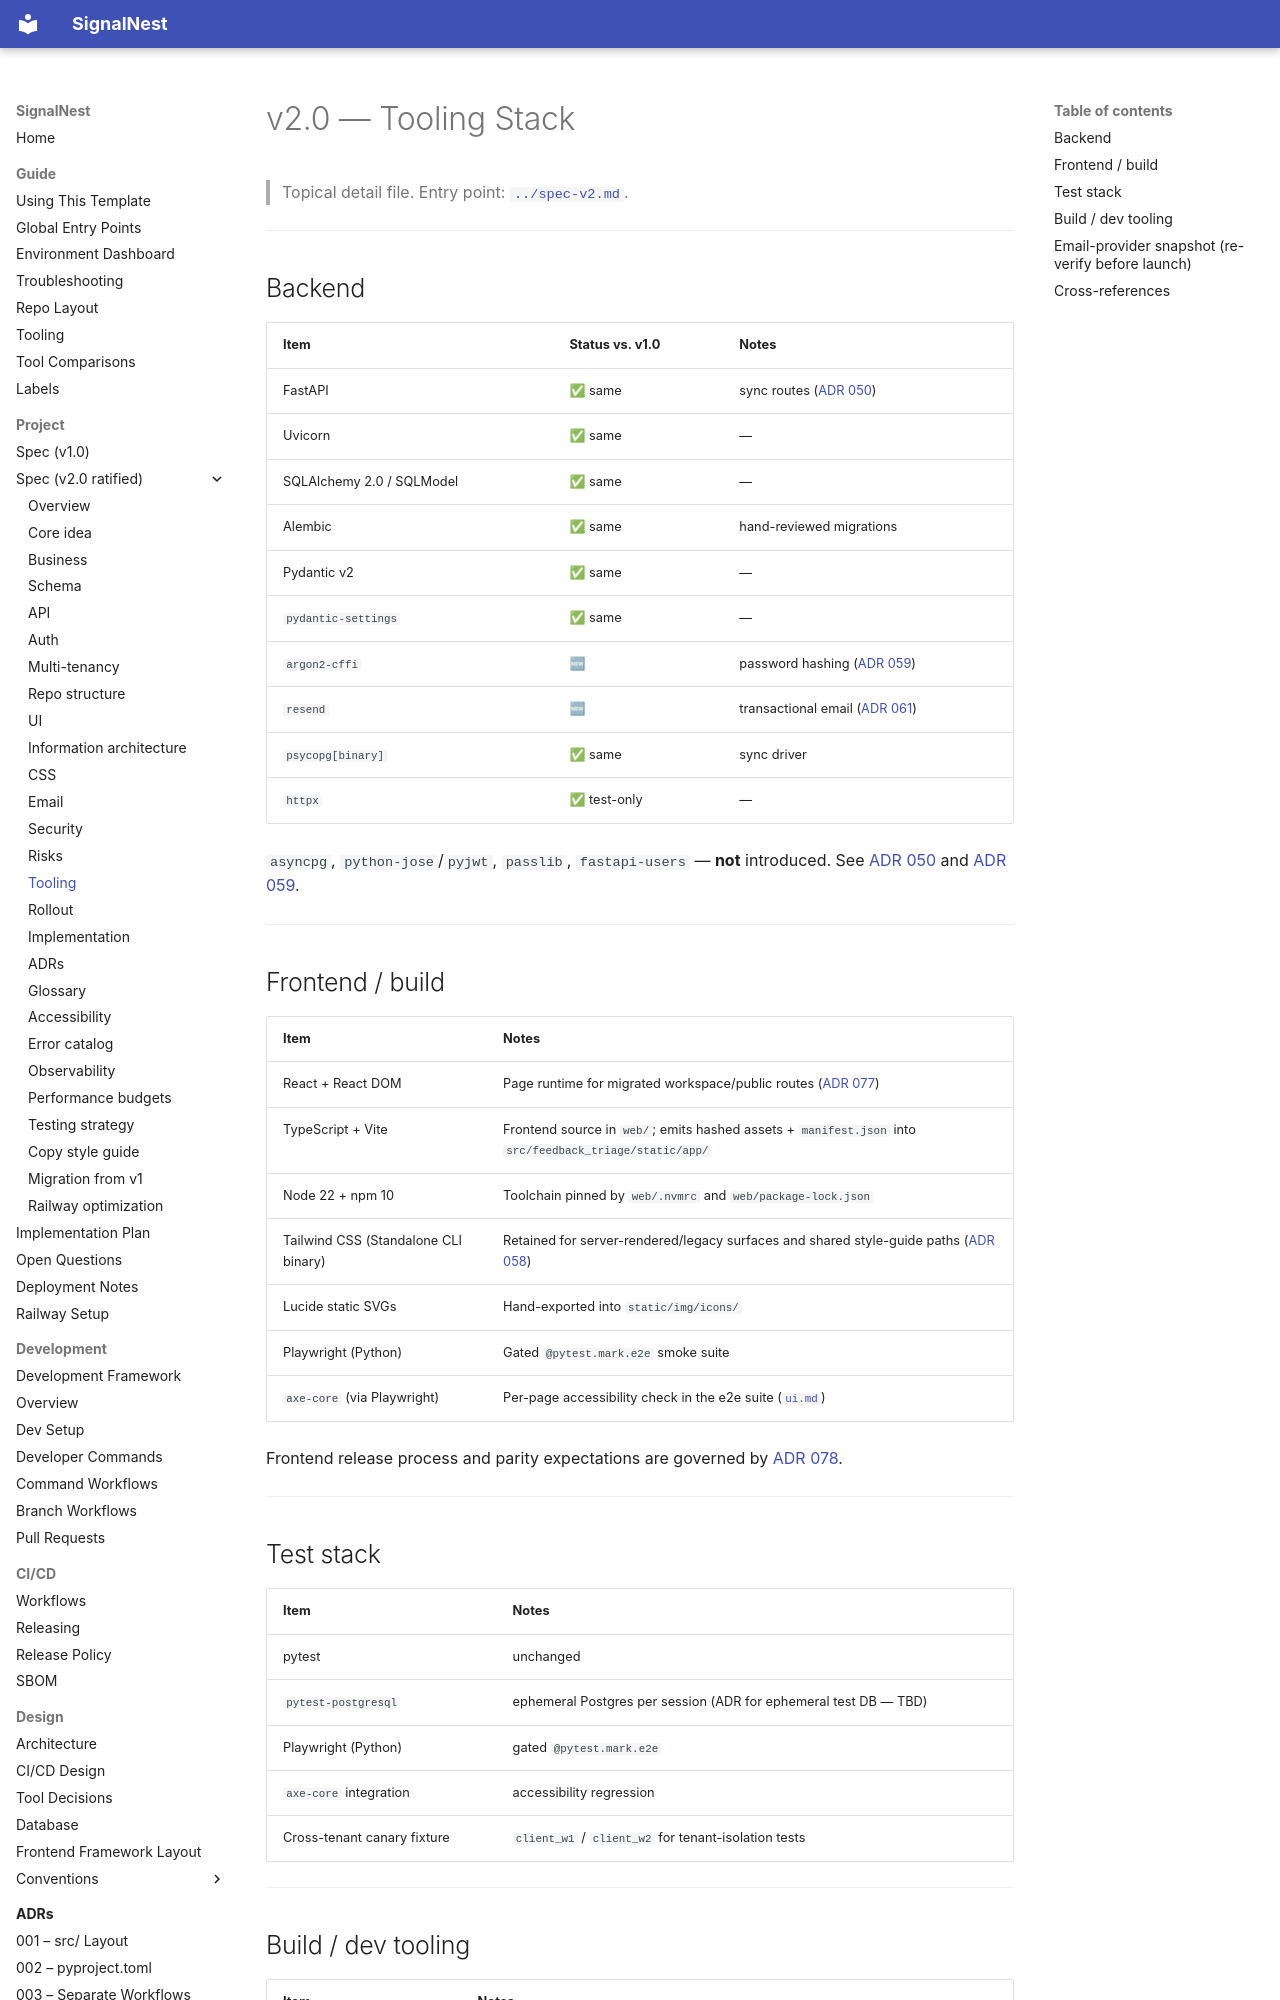

repository: JoJo275/feedback-triage-app · page: project/spec/v2/tooling/index.html · generator: mkdocs

# v2.0 — Tooling Stack

> Topical detail file. Entry point: [`../spec-v2.md`](../spec-v2.md).

---

## Backend

| Item                          | Status vs. v1.0  | Notes                                                  |
| ----------------------------- | ---------------- | ------------------------------------------------------ |
| FastAPI                       | ✅ same           | sync routes ([ADR 050](../../../adr/050-sync-db-driver-v1.md)) |
| Uvicorn                       | ✅ same           | —                                                      |
| SQLAlchemy 2.0 / SQLModel     | ✅ same           | —                                                      |
| Alembic                       | ✅ same           | hand-reviewed migrations                                |
| Pydantic v2                   | ✅ same           | —                                                      |
| `pydantic-settings`           | ✅ same           | —                                                      |
| `argon2-cffi`                 | 🆕               | password hashing ([ADR 059](../../../adr/059-auth-model.md)) |
| `resend`                      | 🆕               | transactional email ([ADR 061](../../../adr/061-resend-email-fail-soft.md)) |
| `psycopg[binary]`             | ✅ same           | sync driver                                             |
| `httpx`                       | ✅ test-only      | —                                                      |

`asyncpg`, `python-jose`/`pyjwt`, `passlib`, `fastapi-users` —
**not** introduced. See
[ADR 050](../../../adr/050-sync-db-driver-v1.md) and
[ADR 059](../../../adr/059-auth-model.md).

---
